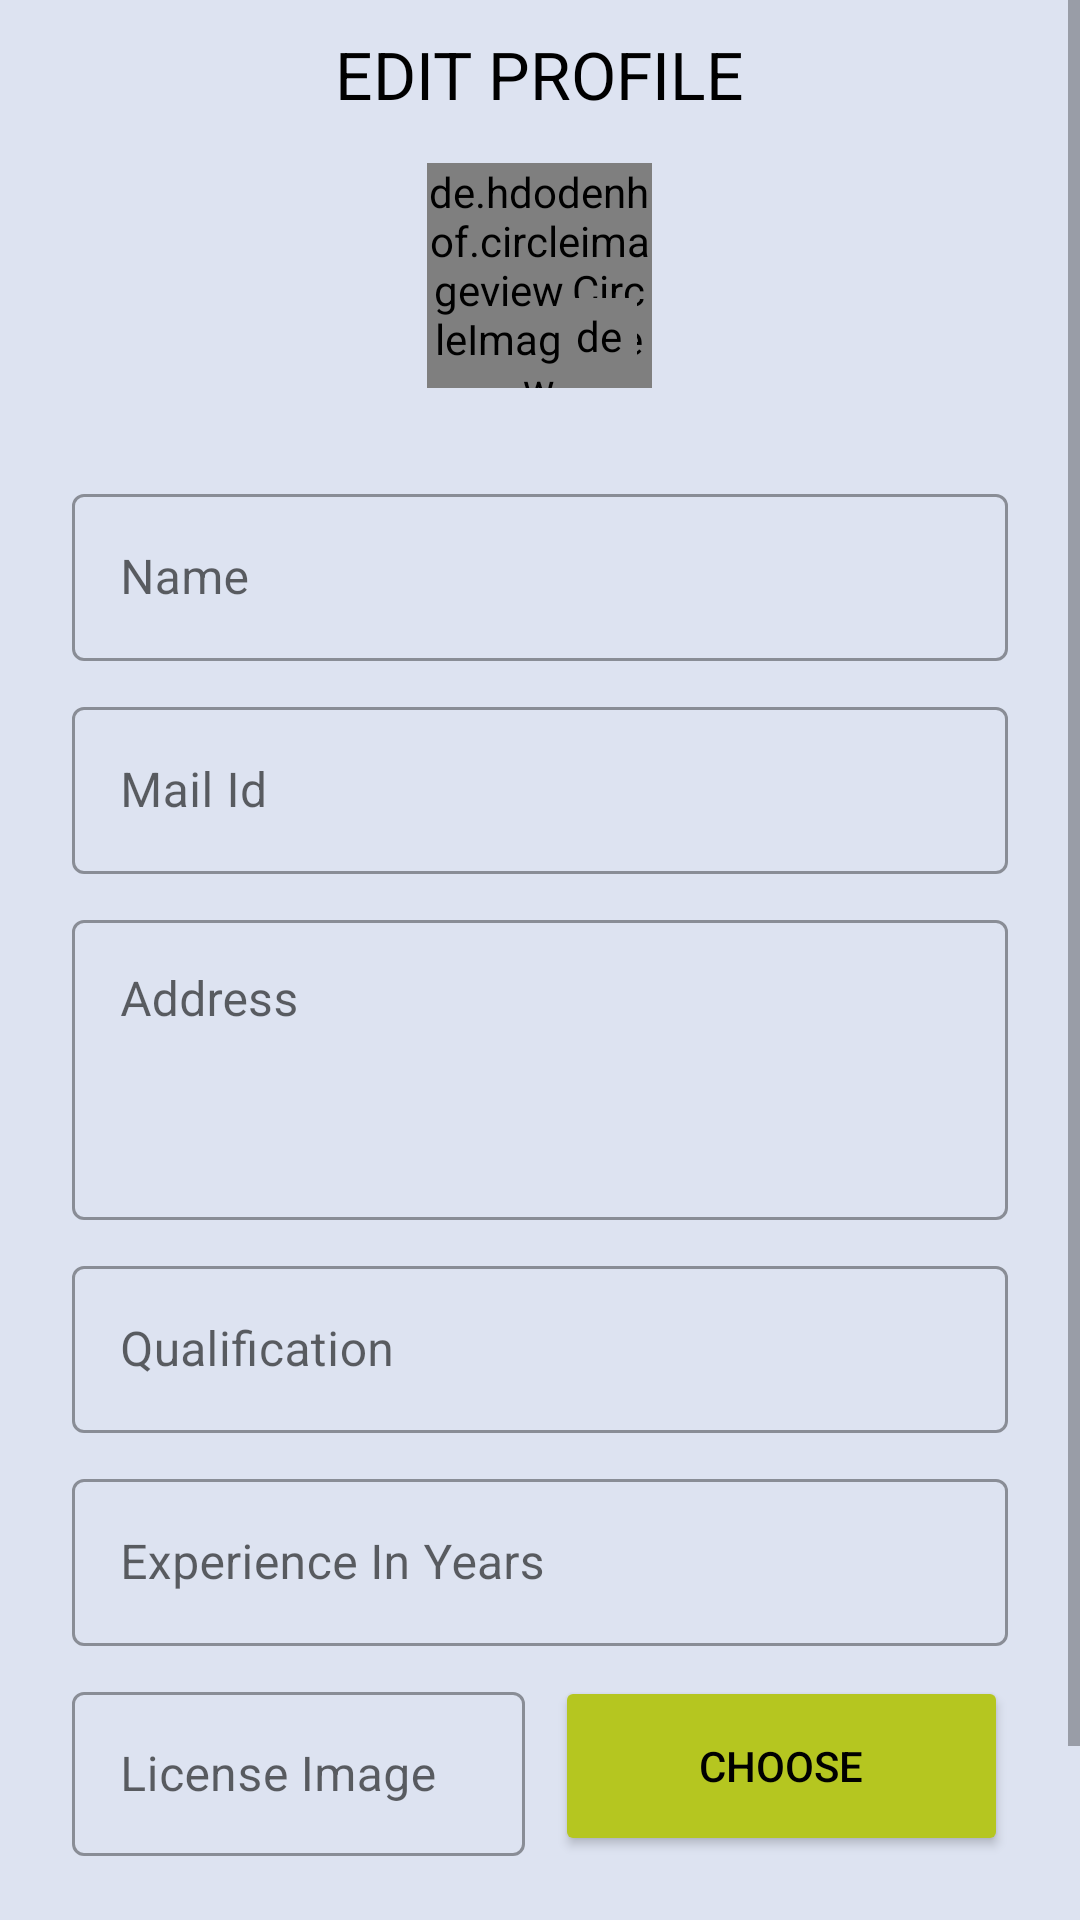

Here is an Android app screen rendered from its layout file. Give the layout XML and the strings, colors and styles it references.
<!-- AndroidManifest.xml: application theme Theme.CFarmManagement -->
<!-- res/layout/fragment_edit_doctor_profile.xml -->
<?xml version="1.0" encoding="utf-8"?>
<ScrollView xmlns:android="http://schemas.android.com/apk/res/android"
    xmlns:tools="http://schemas.android.com/tools"
    android:layout_width="match_parent"
    android:layout_height="match_parent"
    android:fillViewport="true"
    tools:context=".fragments.EditFramProfileFragment">

    <RelativeLayout
        android:layout_width="match_parent"
        android:layout_height="match_parent"
        android:background="@color/light_blue">


        <RelativeLayout
            android:id="@+id/rl_one"
            android:layout_width="match_parent"
            android:layout_height="wrap_content"
            android:layout_marginTop="10dp">

            <ImageView
                android:layout_width="40dp"
                android:layout_height="40dp"
                android:layout_alignParentLeft="true"
                android:src="@drawable/back_button_img"
                android:visibility="gone"/>

            <TextView
                android:layout_width="wrap_content"
                android:layout_height="wrap_content"
                android:layout_centerHorizontal="true"
                android:layout_centerVertical="true"
                android:text="EDIT PROFILE"
                android:textColor="@color/black"
                android:textSize="22sp" />
        </RelativeLayout>

        <de.hdodenhof.circleimageview.CircleImageView
            android:id="@+id/pro_img"
            android:layout_width="75dp"
            android:layout_height="75dp"
            tools:src="@drawable/profile_circle_image"
            android:layout_below="@+id/rl_one"
            android:layout_centerHorizontal="true"
            android:layout_marginTop="15dp"/>

        <de.hdodenhof.circleimageview.CircleImageView
            android:id="@+id/edit_pro_img"
            android:layout_width="25dp"
            android:layout_height="25dp"
            android:layout_alignRight="@id/pro_img"
            android:layout_alignBottom="@id/pro_img"
            android:layout_marginRight="5dp"
            android:layout_marginBottom="5dp"
            android:background="@drawable/img_edit_bg"
            android:padding="3dp"
            android:src="@drawable/edit_img" />

        <LinearLayout
            android:layout_width="match_parent"
            android:layout_height="match_parent"
            android:layout_below="@id/pro_img"
            android:layout_marginTop="20dp"
            android:orientation="vertical">

            <com.google.android.material.textfield.TextInputLayout
                style="@style/Widget.MaterialComponents.TextInputLayout.OutlinedBox"
                android:layout_width="match_parent"
                android:layout_height="wrap_content"
                android:layout_marginLeft="24dp"
                android:layout_marginTop="10dp"
                android:layout_marginRight="24dp"
                android:hint="Name">

                <com.google.android.material.textfield.TextInputEditText
                    android:id="@+id/farm_name"
                    android:layout_width="match_parent"
                    android:layout_height="wrap_content" />

            </com.google.android.material.textfield.TextInputLayout>

            <com.google.android.material.textfield.TextInputLayout
                style="@style/Widget.MaterialComponents.TextInputLayout.OutlinedBox"
                android:layout_width="match_parent"
                android:layout_height="wrap_content"
                android:layout_marginLeft="24dp"
                android:layout_marginTop="10dp"
                android:layout_marginRight="24dp"
                android:hint="Mail Id">

                <com.google.android.material.textfield.TextInputEditText
                    android:id="@+id/mail_id"
                    android:layout_width="match_parent"
                    android:layout_height="wrap_content" />

            </com.google.android.material.textfield.TextInputLayout>

            <com.google.android.material.textfield.TextInputLayout
                style="@style/Widget.MaterialComponents.TextInputLayout.OutlinedBox"
                android:layout_width="match_parent"
                android:layout_height="wrap_content"
                android:layout_marginLeft="24dp"
                android:layout_marginTop="10dp"
                android:layout_marginRight="24dp"
                android:hint="Address">

                <com.google.android.material.textfield.TextInputEditText
                    android:id="@+id/address"
                    android:layout_width="match_parent"
                    android:layout_height="100dp"
                    android:gravity="top" />

            </com.google.android.material.textfield.TextInputLayout>

            <com.google.android.material.textfield.TextInputLayout
                style="@style/Widget.MaterialComponents.TextInputLayout.OutlinedBox"
                android:layout_width="match_parent"
                android:layout_height="wrap_content"
                android:layout_marginLeft="24dp"
                android:layout_marginTop="10dp"
                android:layout_marginRight="24dp"
                android:hint="Qualification">

                <com.google.android.material.textfield.TextInputEditText
                    android:id="@+id/state"
                    android:layout_width="match_parent"
                    android:layout_height="wrap_content" />

            </com.google.android.material.textfield.TextInputLayout>


            <com.google.android.material.textfield.TextInputLayout
                style="@style/Widget.MaterialComponents.TextInputLayout.OutlinedBox"
                android:layout_width="match_parent"
                android:layout_height="wrap_content"
                android:layout_marginLeft="24dp"
                android:layout_marginTop="10dp"
                android:layout_marginRight="24dp"
                android:hint="Experience In Years">

                <com.google.android.material.textfield.TextInputEditText
                    android:id="@+id/license_number"
                    android:layout_width="match_parent"
                    android:layout_height="wrap_content"
                    android:inputType="number"
                    android:maxLength="14" />

            </com.google.android.material.textfield.TextInputLayout>

            <LinearLayout
                android:layout_width="match_parent"
                android:layout_height="wrap_content"
                android:gravity="center"
                android:orientation="horizontal"
                android:paddingTop="10dp"
                android:paddingBottom="10dp"
                android:weightSum="1">

                <com.google.android.material.textfield.TextInputLayout
                    style="@style/Widget.MaterialComponents.TextInputLayout.OutlinedBox"
                    android:layout_width="0dp"
                    android:layout_height="60dp"
                    android:layout_marginLeft="24dp"
                    android:layout_weight="0.5"
                    android:hint="License Image">

                    <com.google.android.material.textfield.TextInputEditText
                        android:id="@+id/fssai_license_image_path"
                        android:layout_width="match_parent"
                        android:layout_height="wrap_content" />

                </com.google.android.material.textfield.TextInputLayout>

                <Button
                    android:id="@+id/fssai_license_bt"
                    android:layout_width="0dp"
                    android:layout_height="match_parent"
                    android:layout_marginLeft="10dp"
                    android:layout_marginRight="24dp"
                    android:layout_weight="0.5"
                    android:backgroundTint="@color/login_light_green"
                    android:text="CHOOSE"
                    android:textColor="@color/black" />
            </LinearLayout>

            <LinearLayout
                android:id="@+id/submit_btn_layout"
                android:layout_width="wrap_content"
                android:layout_height="40dp"
                android:layout_gravity="center_horizontal"
                android:layout_marginTop="20dp"
                android:layout_marginBottom="15dp"
                android:background="@drawable/layout_bg"
                android:elevation="8dp"
                android:paddingLeft="20dp"
                android:paddingRight="20dp">

                <TextView
                    android:id="@+id/submit_bt"
                    android:layout_width="match_parent"
                    android:layout_height="match_parent"
                    android:gravity="center"
                    android:text="S U B M I T"
                    android:textColor="@color/black" />
            </LinearLayout>
        </LinearLayout>
    </RelativeLayout>
</ScrollView>
<!-- resources referenced by this layout -->
<resources>
  <color name="black">#FF000000</color>
  <color name="light_blue">#DDE3F1</color>
  <color name="login_light_green">#B5C620</color>
  <!-- drawable img_edit_bg (drawable) -->
  <?xml version="1.0" encoding="utf-8"?>
  
  <shape xmlns:android="http://schemas.android.com/apk/res/android" android:shape="oval">
  <solid android:color="#D5CDCD"/>
      <size android:width="10dp" android:height="10dp"/>
  </shape>
  <!-- drawable layout_bg (drawable-v24) -->
  <?xml version="1.0" encoding="utf-8"?>
  <shape xmlns:android="http://schemas.android.com/apk/res/android">
      <gradient
          android:angle="270"
          android:centerColor="@color/login_light_green"
          android:endColor="@color/login_light_green"
          android:startColor="@color/login_light_green" />
      <corners android:radius="30dp" />
  </shape>
  <!-- drawable profile_circle_image: png bitmap (drawable, 109719 bytes) -->
  <style name="Theme.CFarmManagement" parent="Theme.MaterialComponents.DayNight.NoActionBar">
          
          <item name="colorPrimary">@color/purple_500</item>
          <item name="colorPrimaryVariant">@color/purple_700</item>
          <item name="colorOnPrimary">@color/white</item>
          
          <item name="colorSecondary">@color/teal_200</item>
          <item name="colorSecondaryVariant">@color/teal_700</item>
          <item name="colorOnSecondary">@color/black</item>
          
          <item name="android:statusBarColor" tools:targetApi="l">?attr/colorPrimaryVariant</item>
          
      </style>
  <color name="purple_500">#000</color>
  <color name="purple_700">#000</color>
  <color name="white">#FFFFFFFF</color>
  <color name="teal_200">#FF03DAC5</color>
  <color name="teal_700">#FF018786</color>
</resources>
